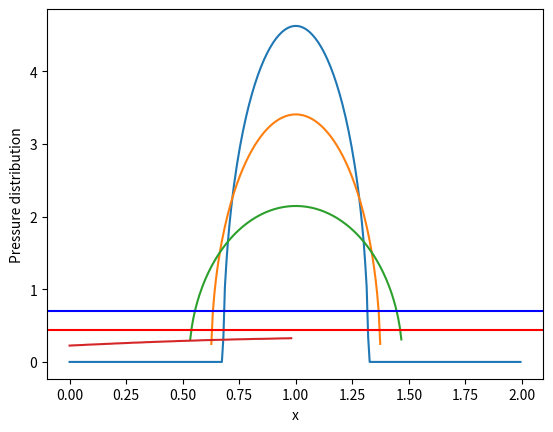

Generate this figure with matplotlib:
#Script to implement the viscoelastic contact with algorithm 2, one branch model
#First compare with the hertz solution
import numpy as np
import matplotlib.pyplot as plt

# Define the material properties
#first we only consider one branch
G_0 = 2.75  # MPa
G_1 = 2.75  # MPa

G_inf = 1/(1/G_0 + 1/G_1)  # MPa

tau_0 = 0.5  # s
eta_1 = 0#G_1 * tau_0  # Characteristic time

#define input parameters
##time
t0 = 0
t1 = 1
dt = (t1 - t0)/50
##load(constant)
W = 1e0  # Total load

#domain size
R = 1  # Radius of demi-sphere
L = 2  # Domain size
Radius = 0.5
S = L**2  # Domain area


#not to set E and nu for our elastic solver in Laplace domain
'''
E = 1.0  # Young's modulus
nu = 0.5
E_star = E / (1 - nu**2)  # Plane strain modulus
'''

nu = 0.3




# Generate a 2D coordinate space
n = 300
m = 300

x, y = np.meshgrid(np.linspace(0, L, n, endpoint=False), np.linspace(0, L, m, endpoint=False))

x0 = 1
y0 = 1

##################################################################
#####First just apply for demi-sphere and compare with Hertz######
##################################################################

# We define the distance from the center of the sphere
r = np.sqrt((x-x0)**2 + (y-y0)**2)




h_profile = -(r**2)/(2*Radius)

def apply_integration_operator(Origin, kernel_fourier, h_profile):
    # Compute the Fourier transform of the input image
    Origin2fourier = np.fft.fft2(Origin, norm='ortho')

    Middle_fourier = Origin2fourier * kernel_fourier

    Middle = np.fft.ifft2(Middle_fourier, norm='ortho').real

    Gradient = Middle - h_profile

    return Gradient, Origin2fourier#true gradient


def contact_solver(n, m, W, S, E_star, h_profile, tol=1e-6, iter_max=200):
    

    # Initial pressure distribution
    P = np.full((n, m), W / S)  # Initial guess for the pressure

    #initialize the search direction
    T = np.zeros((n, m))

    #set the norm of surface(to normalze the error)
    h_rms = np.std(h_profile)

    #initialize G_norm and G_old
    G_norm = 0
    G_old = 1

    #initialize delta
    delta = 0

    # Initialize variables for the iteration
    k = 0  # Iteration counter
    error = np.inf  # Initialize error
    h_rms = np.std(h_profile)

    # Define the kernel in the Fourier domain
    q_x = 2 * np.pi * np.fft.fftfreq(n, d=L/n)
    q_y = 2 * np.pi * np.fft.fftfreq(m, d=L/m)
    QX, QY = np.meshgrid(q_x, q_y)

    kernel_fourier = np.zeros_like(QX)
    kernel_fourier = 2 / (E_star * np.sqrt(QX**2 + QY**2))
    kernel_fourier[0, 0] = 0  # Avoid division by zero at the zero frequency


    while np.abs(error) > tol and k < iter_max:
    # try np.where(P > 0) to find the contact area
        S = P > 0

        #encapsulate into a function

        # Calculate the gap G(as Gradient, see Lucas(2020)) in the Fourier domain and transform it back to the spatial domain
        #P_fourier = np.fft.fft2(P, norm='ortho')
        #G_fourier = P_fourier * kernel_fourier
        #G = np.fft.ifft2(G_fourier, norm='ortho').real - h_profile
        ##function

        G, P_fourier = apply_integration_operator(P, kernel_fourier, h_profile)

        G -= G[S].mean()

        G_norm = np.linalg.norm(G[S])**2

        # Calculate the search direction
        T[S] = G[S] + delta * G_norm / G_old * T[S]
        T[~S] = 0  ## out of contact area, dont need to update
        ## size dont match

        # Update G_old
        G_old = G_norm

        # Set R
        R, T_fourier  = apply_integration_operator(T, kernel_fourier, h_profile)
        R += h_profile
        R -= R[S].mean()

        # Calculate the step size tau
        #######
        tau = np.vdot(G[S], T[S]) / np.vdot(R[S], T[S])

        # Update P
        P -= tau * T        
        P *= P > 0

        # identify the inadmissible points
        R = (P == 0) & (G < 0)

        if R.sum() == 0:
            delta = 1
        else:
            delta = 0#change the contact point set and need to do conjugate gradient again

        # Apply positive pressure on inadmissible points       
        #P[R] -= tau * G[R]


        # Enforce the applied force constraint
        P = W * P / np.mean(P) / L**2  ## be wise here#############
        ##############################



        # Calculate the error for convergence checking
        error = np.vdot(P, (G - np.min(G))) / (P.sum()*h_rms) 
        print(delta, error, k, np.mean(P), np.mean(P>0), tau)
        
        k += 1  # Increment the iteration counter


    # Ensure a positive gap by updating G
    G = G - np.min(G)

    displacement_fourier = P_fourier * kernel_fourier
    displacement = np.fft.ifft2(displacement_fourier, norm='ortho').real

    return displacement, P





#######################################
###if we let k=1, we can compare the real contact area with hertz solution at t=0 and t>>\tau_0
#######################################
k = 1

alpha = G_inf + (G_1 + eta_1/dt)/(1 + G_1/G_0 + eta_1/G_0/dt)
beta = (eta_1/dt)/(1+G_1/G_0+eta_1/G_0/dt)
gamma = (eta_1/G_0/dt)/(1+G_1/G_0+eta_1/G_0/dt)

Surface = h_profile

U = np.zeros((n, m))
M = np.zeros((n, m))

Ac=[]

for t in np.arange(t0, t1, dt):
    #main step0: Update the effective modulus


    #effictive modulus
    G_t = G_inf + (G_0 - G_inf) * np.exp(-t/tau_0)

    E_star = 2*G_t*(1+nu)
    


    #main step1: Update the surface profile
    H_new = alpha*Surface - beta*U + gamma*M

    #main step2: Update the displacement field
    U_new, P = contact_solver(n, m, W, S, E_star, H_new, tol=1e-6, iter_max=200)
    ###const no need to update the loading field W_new


    Ac.append(np.mean(P > 0)*S)



    #main step3: Update the partial displacement field
    M = (G_0*dt/((G_0+G_1)*dt+eta_1))*(eta_1*M /G_0/dt + (G_1+eta_1/dt)*U_new -eta_1*U/dt)

    #main step4: Update the total displacement field
    U = U_new
    #######################################
    #check and need to correct backward_euler.py
    #######################################

#######################################
###Hertzian contact theory reference
#######################################
    

#########################
#Question!!!!t=0, we should apply the hertzian contact theory 
#with G = G_inf + G_1 as effective modulus???
#Why not just G_0 as handwritten notes in paper one?
#########################
    
#Here we define p0 as the reference pressure
##Hertz solution at t0    
E_effective_t0 = 2*G_0*(1+nu)

p0_t0 = (6*W*(E_effective_t0)**2/(np.pi**3*Radius**2))**(1/3)
a_t0 = (3*W*Radius/(4*(E_effective_t0)))**(1/3)

##Hertz solution at t_inf
##Hertz solution at t_inf follows the Prony series in https://en.wikipedia.org/wiki/Viscoelasticity#cite_note-VanVliet-5
##We can use the Prony series to calculate the effective modulus at t_inf
##the following is from Marques, Severino P. C., and Guillermo J. Creus. Computational Viscoelasticity. 
##Then, reference is made to a rheological model (generalized Maxwell) and Prony series are introduced as its representation.
##To clarify the different notations, 
E_effective_inf = 2*G_inf*(1+nu)


p0_t_inf = (6*W*(E_effective_inf)**2/(np.pi**3*Radius**2))**(1/3)
a_t_inf = (3*W*Radius/(4*(E_effective_inf)))**(1/3)


plt.plot(x[n//2], P[n//2])
plt.plot(x[n//2], p0_t0*np.sqrt(1 - (x[n//2]-x0)**2 / a_t0**2))
plt.plot(x[n//2], p0_t_inf*np.sqrt(1 - (x[n//2]-x0)**2 / a_t_inf**2))
plt.xlabel("x")
plt.ylabel("Pressure distribution")
plt.show()

Ac_hertz_t0 = np.pi*a_t0**2
Ac_hertz_t_inf = np.pi*a_t_inf**2

print("Analytical contact area radius at t0:", a_t0)
print("Analytical contact area radius at t_inf:", a_t_inf)
print("Analytical maximum pressure at t0:", p0_t0)
print("Analytical maximum pressure at t_inf:", p0_t_inf)
print("Numerical contact area at t0:", Ac[0])
print("Numerical contact area at t_inf",  Ac[-1])
print("Analyical contact area at t0:", Ac_hertz_t0)
print("Analyical contact area at t_inf:", Ac_hertz_t_inf)


print(Ac)



plt.plot(np.arange(t0, t1, dt), Ac)
#add different color for the hertz solution at t0 and t_inf
plt.axhline(Ac_hertz_t0, color='red')
plt.axhline(Ac_hertz_t_inf, color='blue')
#plt.axhline(Ac_hertz)
plt.show()

